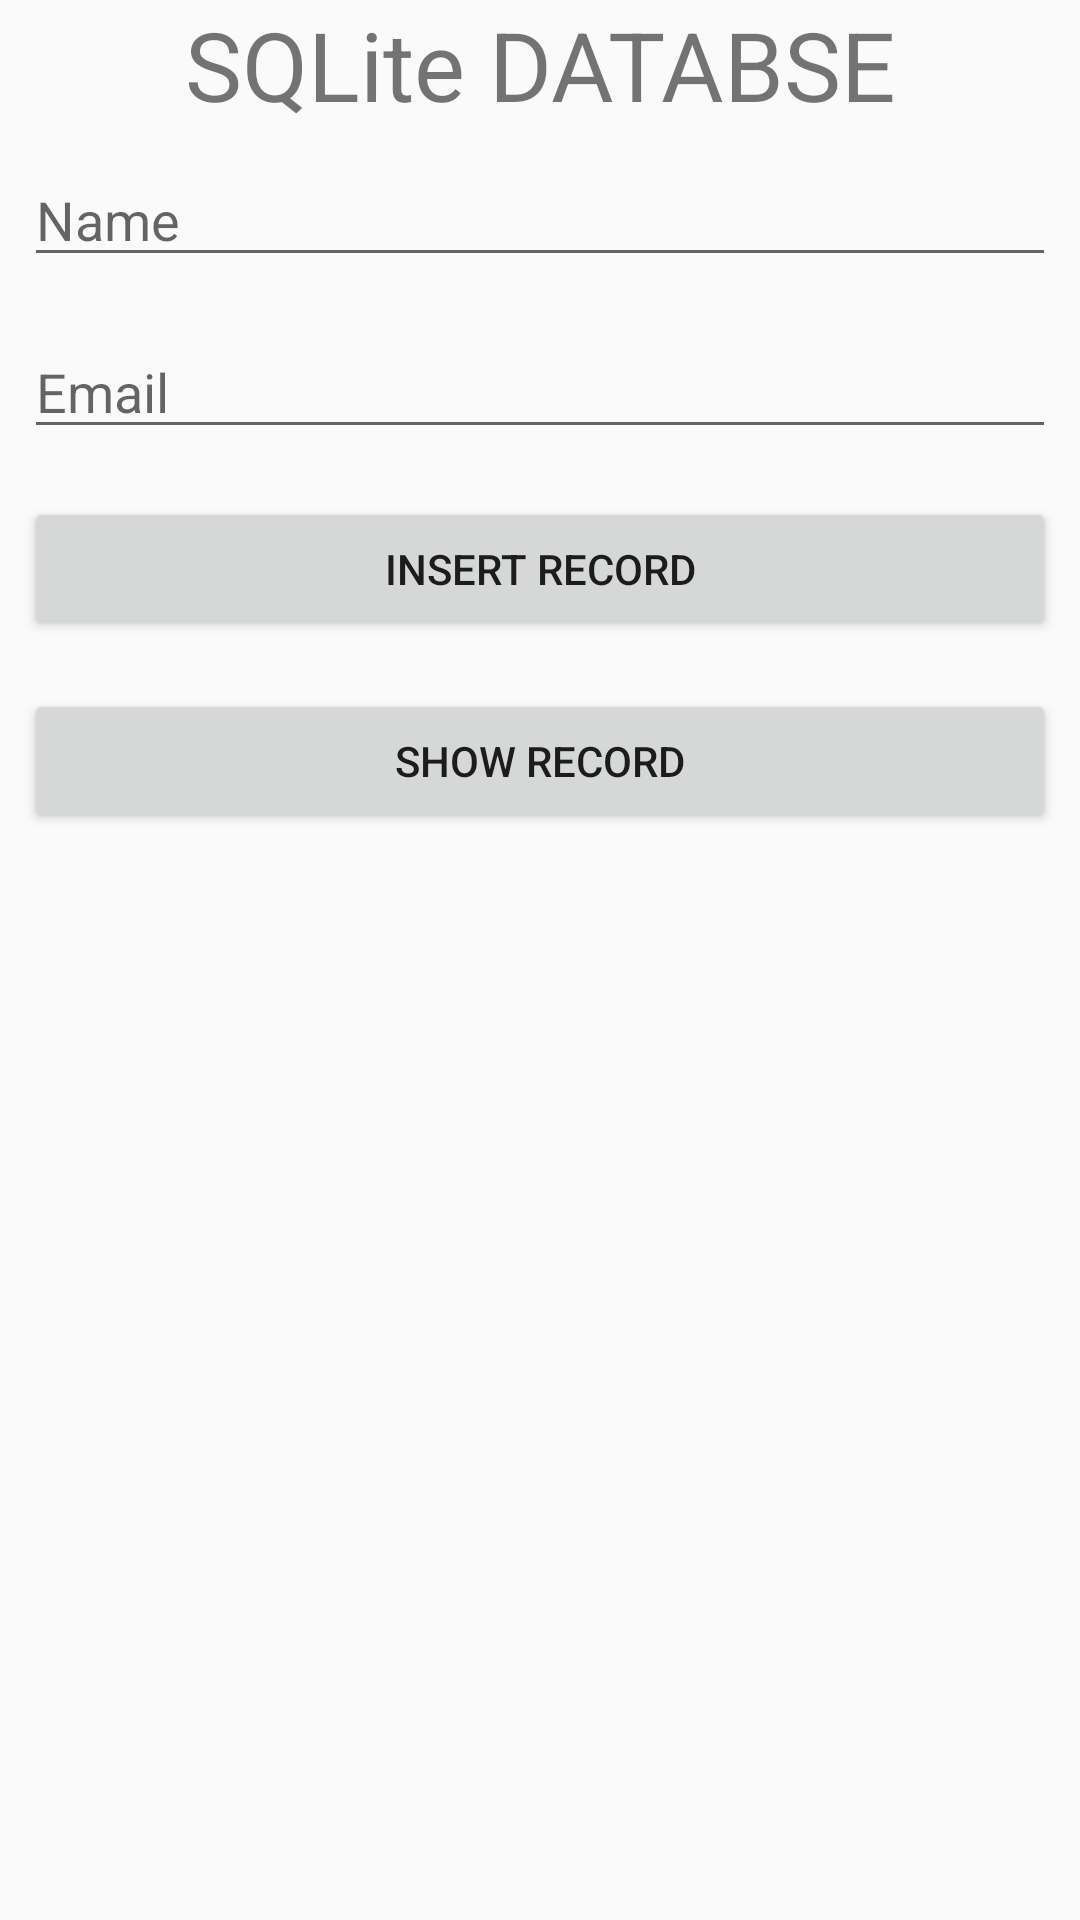

Here is an Android app screen rendered from its layout file. Give the layout XML and the strings, colors and styles it references.
<!-- AndroidManifest.xml: application theme AppTheme -->
<!-- res/layout/activity_database_sqlite.xml -->
<?xml version="1.0" encoding="utf-8"?>
<LinearLayout xmlns:android="http://schemas.android.com/apk/res/android"
    xmlns:app="http://schemas.android.com/apk/res-auto"
    xmlns:tools="http://schemas.android.com/tools"
    android:layout_width="match_parent"
    android:layout_height="match_parent"
    android:orientation="vertical"
    tools:context=".database.DatabaseSqlite">
    <TextView
        android:layout_width="match_parent"
        android:layout_height="wrap_content"
        android:gravity="center_horizontal"
        android:textSize="32sp"
        android:text="SQLite DATABSE"/>
   <EditText
       android:id="@+id/data_name"
       android:layout_width="match_parent"
       android:layout_height="wrap_content"
       android:inputType="textPersonName"
       android:layout_margin="8dp"
       android:hint="Name"/>
    <EditText
        android:id="@+id/data_email"
        android:layout_width="match_parent"
        android:layout_height="wrap_content"
        android:inputType="textEmailAddress"
        android:layout_margin="8dp"
        android:hint="Email"
        />

    <Button
        android:id="@+id/insert_data"
        android:layout_width="match_parent"
        android:layout_height="wrap_content"
        android:layout_margin="8dp"
        android:text="INSERT RECORD"/>
    <Button
        android:id="@+id/show_data"
        android:layout_width="match_parent"
        android:layout_height="wrap_content"
        android:layout_margin="8dp"
        android:text="SHOW RECORD"/>
</LinearLayout>
<!-- resources referenced by this layout -->
<resources>
  <style name="AppTheme" parent="Theme.AppCompat.Light.DarkActionBar">
          
          <item name="colorPrimary">@color/colorPrimary</item>
          <item name="colorPrimaryDark">@color/colorPrimaryDark</item>
          <item name="colorAccent">@color/colorAccent</item>
      </style>
  <color name="colorPrimary">#008577</color>
  <color name="colorPrimaryDark">#00574B</color>
  <color name="colorAccent">#D81B60</color>
</resources>
